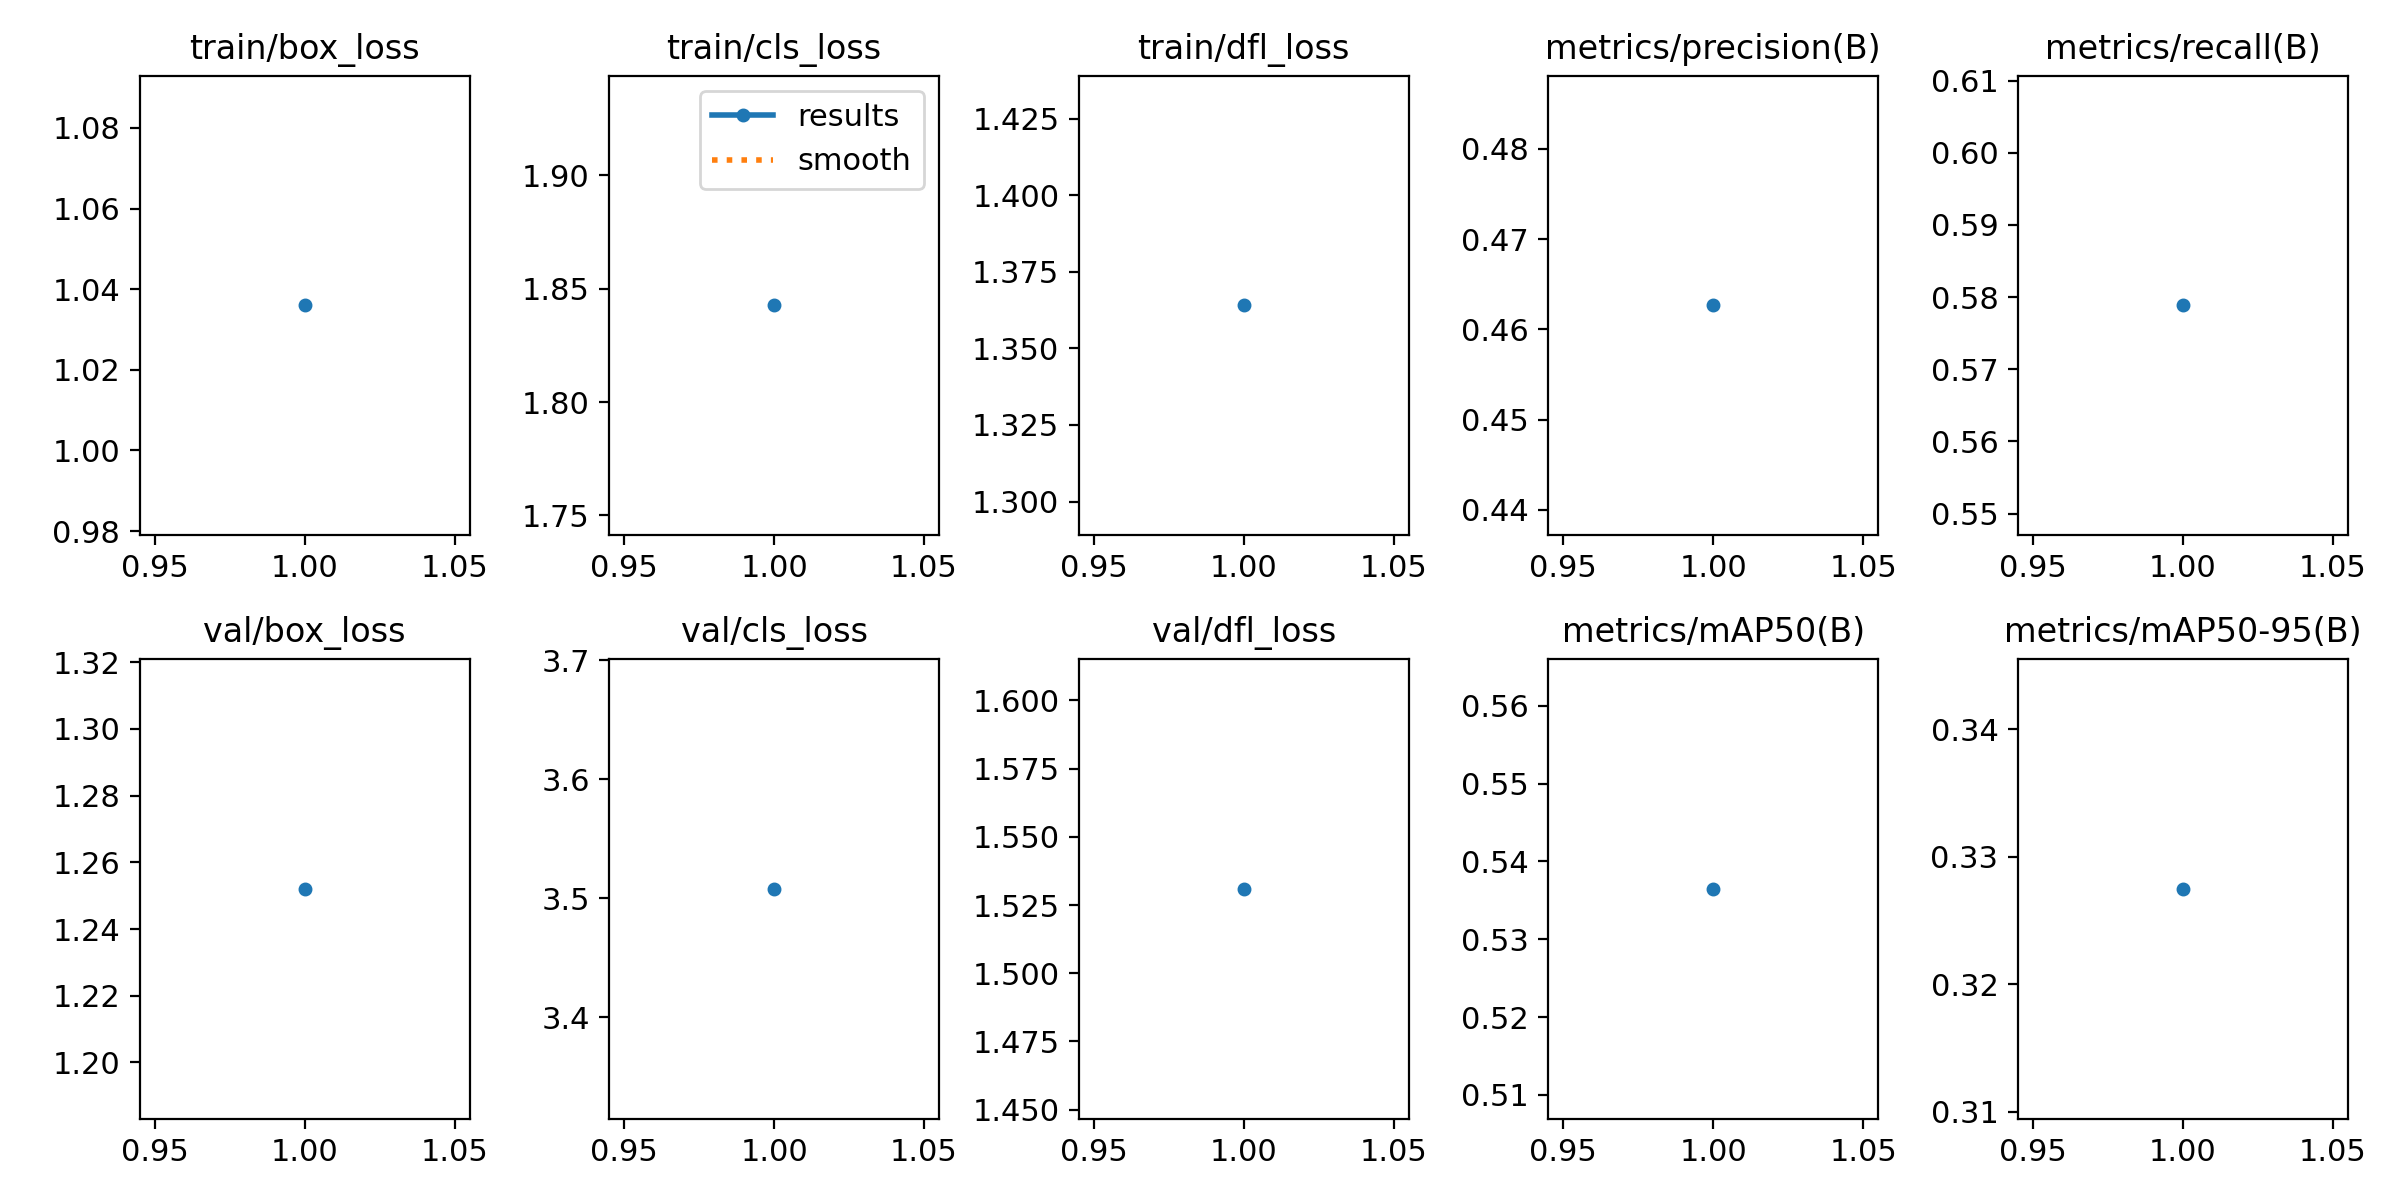

The file beside this chart, header and first rows:
epoch, time, train/box_loss, train/cls_loss, train/dfl_loss, metrics/precision(B), metrics/recall(B), metrics/mAP50(B), metrics/mAP50-95(B), val/box_loss, val/cls_loss, val/dfl_loss, lr/pg0, lr/pg1, lr/pg2
1, 522.5, 1.036, 1.843, 1.364, 0.4627, 0.5789, 0.5365, 0.3275, 1.252, 3.508, 1.531, 0.0005472, 0.0005472, 0.0005472
